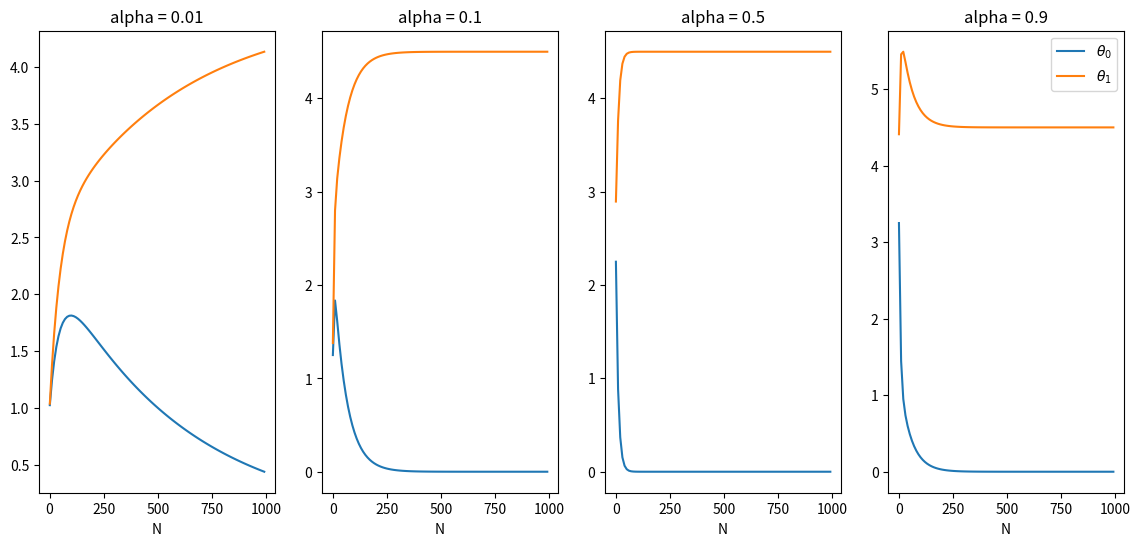

Python code for this plot:
import numpy as np
import matplotlib.pyplot as plt
from mpl_toolkits.mplot3d import Axes3D # Required for 3D projection

N = 20

# Let's assume the true spring constant k is 4.5 N/m
k_true = 4.5
np.random.seed(42) # for reproducibility

# Displacement (x) in meters. This is our feature X.
# The .reshape(-1, 1) is needed because scikit-learn expects 2D arrays for features.
xdata = np.linspace(0, 2, N)
x_displacement = xdata.reshape(-1, 1)

# Force (F) in Newtons. This is our target y.
# We'll calculate the true force and add some random "measurement noise"
noise = np.random.normal(0, 0.5, x_displacement.shape)
y_force = k_true * x_displacement + noise

def step(theta_0:float, theta_1:float, N:int = 1, alpha: float = 0.1, verbose:bool = False) -> (float, float):
    # util function to print
    mylog = lambda msg: print(msg) if verbose else None
    ytheo = k_true * x_displacement

    for ii in np.arange(0, N):
        mylog("Prediction with full data")
        ypred = theta_0 + theta_1*x_displacement

        mylog("Computing loss")
        error = ypred-ytheo
        loss = np.power(error, 2).sum()/2
        mylog(f"{loss=}")

        mylog("Computing the gradients")
        grad_0 = error.mean()
        grad_1 = (error*x_displacement).mean()
        mylog(f"{grad_0=}, {grad_1=}")

        mylog("Improving paramether estimation")
        # NOTE: learning rate hyper paramemeter alpha
        theta_0 = theta_0 - alpha*grad_0
        theta_1 = theta_1 - alpha*grad_1
        mylog(f"{theta_0=}, {theta_1=}")

        mylog("")

    return theta_0, theta_1

theta_0 = 1.0
theta_1 = 1.0

# Params
nums = range(1,1001,10)
alphas = [0.01, 0.1, 0.5, 0.9]
fig, ax = plt.subplots(1, 4, figsize=(14, 6)) 
ii = 0

for a in alphas:
    P0 = []
    P1 = []
    for n in nums:
        p0, p1 = step(theta_0, theta_1, N=n, alpha=a, verbose=False)
        P0.append(p0)
        P1.append(p1)
    ax[ii].set_title(f'alpha = {a}')
    ax[ii].set_xlabel('N')
    ax[ii].plot(nums, P0, label = r'${\theta}_0$')
    ax[ii].plot(nums, P1, label = r'${\theta}_1$')
    ii += 1

plt.legend()
plt.show()
